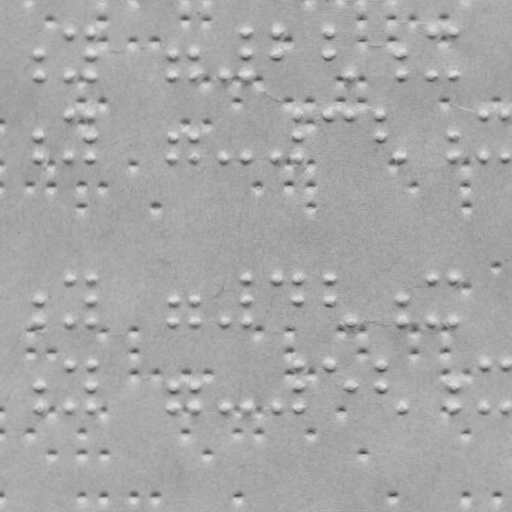

Values plotted in this chart, from the file beside it:
x, y
38.73, 53.53
38.77, 75.53
68.7, 32.47
68.77, 75.47
89.7, 32.44
89.73, 53.44
89.77, 75.44
172.7, 53.29
172.8, 75.29
193.7, 53.26
193.8, 75.26
224.8, 75.2
245.7, 32.17
245.7, 53.17
245.8, 75.17
275.7, 32.11
275.7, 53.11
328.7, 32.02
328.7, 53.02
349.8, 74.98
400.7, 52.89
400.8, 74.89
431.7, 31.84
431.8, 74.84
452.7, 31.8
452.8, 74.8
38.88, 136.5
38.91, 157.5
68.84, 115.5
68.91, 157.5
89.84, 115.4
89.88, 136.4
89.91, 157.4
172.9, 136.3
172.9, 157.3
193.9, 136.3
193.9, 157.3
224.9, 157.2
245.9, 157.2
275.9, 157.1
297.8, 115.1
297.9, 136.1
297.9, 157.1
328.8, 115
349.8, 115
379.8, 114.9
379.9, 135.9
400.9, 156.9
452.9, 135.8
452.9, 156.8
482.8, 114.8
482.9, 156.8
504.8, 114.7
504.9, 156.7
39.16, 300.5
39.2, 322.5
69.13, 279.5
69.2, 322.5
90.13, 279.4
90.16, 300.4
... 155 more rows
